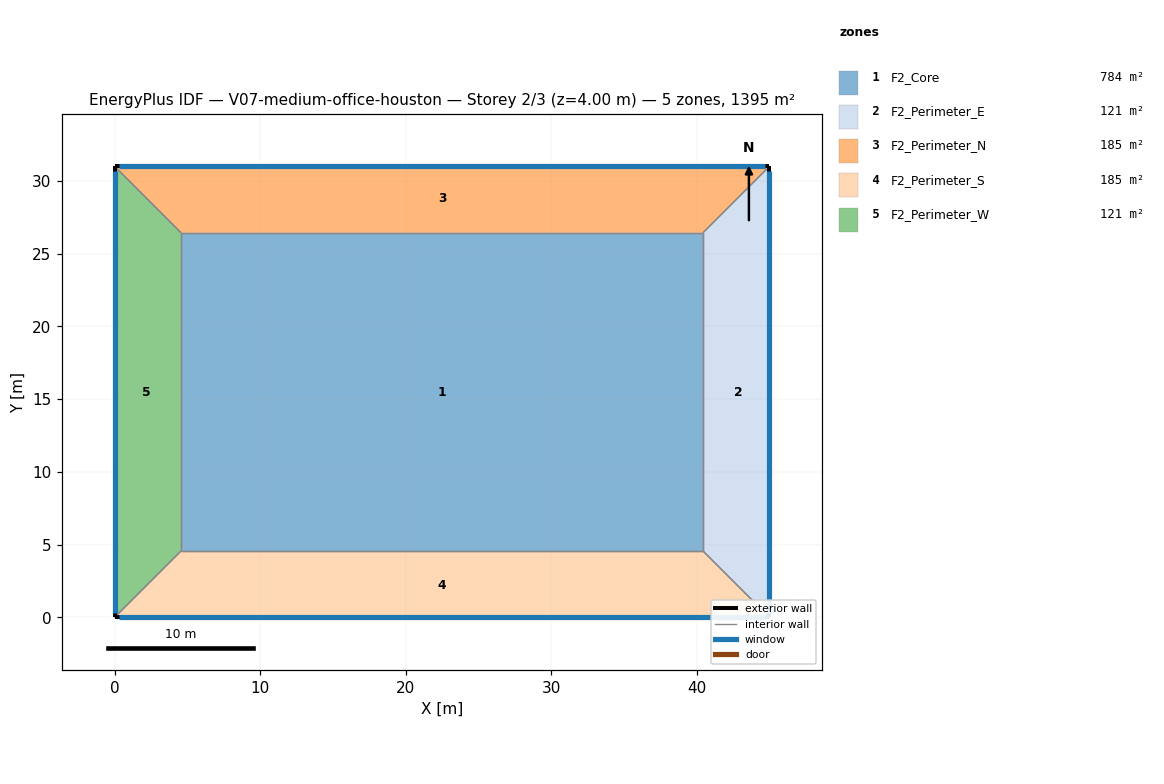
=== STOREY PLAN SPEC (per zone: floor XY polygon, exterior-wall plan segments, windows/doors) ===
zone 1: F2_Core  (783.9 m²)
  floor: (4.57, 26.43) (40.43, 26.43) (40.43, 4.57) (4.57, 4.57)
  interior walls: 4
zone 2: F2_Perimeter_E  (120.8 m²)
  floor: (40.43, 4.57) (40.43, 26.43) (45.00, 31.00) (45.00, 0.00)
  exterior wall: (45.00, 0.00) – (45.00, 31.00)  [31.0 m]
    window: (45.00, 0.30) – (45.00, 30.70)  [31.0 m²]
  interior walls: 3
zone 3: F2_Perimeter_N  (184.8 m²)
  floor: (40.43, 26.43) (4.57, 26.43) (0.00, 31.00) (45.00, 31.00)
  exterior wall: (45.00, 31.00) – (0.00, 31.00)  [45.0 m]
    window: (44.70, 31.00) – (0.30, 31.00)  [48.6 m²]
  interior walls: 3
zone 4: F2_Perimeter_S  (184.8 m²)
  floor: (4.57, 4.57) (40.43, 4.57) (45.00, 0.00) (0.00, 0.00)
  exterior wall: (0.00, 0.00) – (45.00, 0.00)  [45.0 m]
    window: (0.30, 0.00) – (44.70, 0.00)  [45.0 m²]
  interior walls: 3
zone 5: F2_Perimeter_W  (120.8 m²)
  floor: (4.57, 26.43) (4.57, 4.57) (0.00, 0.00) (0.00, 31.00)
  exterior wall: (0.00, 31.00) – (0.00, 0.00)  [31.0 m]
    window: (0.00, 30.70) – (0.00, 0.30)  [45.9 m²]
  interior walls: 3

=== DERIVED (storey summary) ===
Building: V07-medium-office-houston
Storey: 2 of 3  (floor level z = 4.00 m)
Storey gross floor area: 1395.0 m²
Zones on this storey: 5
  - F2_Core: floor 783.9 m²
  - F2_Perimeter_E: floor 120.8 m²; exterior wall 31.0 m (124.0 m²); 1 window(s) 31.0 m²; WWR 25.0%
  - F2_Perimeter_N: floor 184.8 m²; exterior wall 45.0 m (180.0 m²); 1 window(s) 48.6 m²; WWR 27.0%
  - F2_Perimeter_S: floor 184.8 m²; exterior wall 45.0 m (180.0 m²); 1 window(s) 45.0 m²; WWR 25.0%
  - F2_Perimeter_W: floor 120.8 m²; exterior wall 31.0 m (124.0 m²); 1 window(s) 45.9 m²; WWR 37.0%
Zone adjacency (shared interzone walls):
  - F2_Core ↔ F2_Perimeter_E
  - F2_Core ↔ F2_Perimeter_N
  - F2_Core ↔ F2_Perimeter_S
  - F2_Core ↔ F2_Perimeter_W
  - F2_Perimeter_E ↔ F2_Perimeter_N
  - F2_Perimeter_E ↔ F2_Perimeter_S
  - F2_Perimeter_N ↔ F2_Perimeter_W
  - F2_Perimeter_S ↔ F2_Perimeter_W